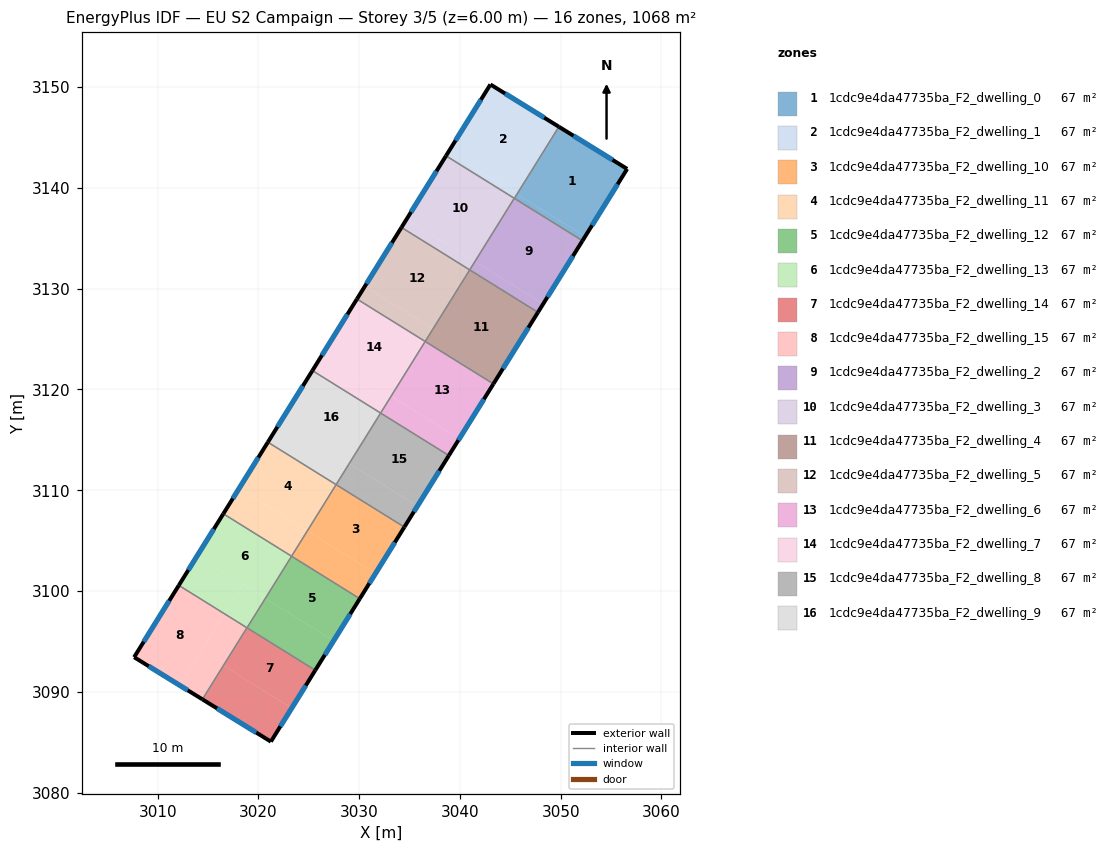
=== STOREY PLAN SPEC (per zone: floor XY polygon, exterior-wall plan segments, windows/doors) ===
zone 1: 1cdc9e4da47735ba_F2_dwelling_0  (66.7 m²)
  floor: (3052.42, 3135.18) (3052.16, 3134.76) (3045.40, 3138.97) (3045.66, 3139.39)
  floor: (3056.59, 3141.89) (3052.42, 3135.18) (3045.66, 3139.39) (3049.82, 3146.07)
  exterior wall: (3056.59, 3141.89) – (3049.82, 3146.07)  [8.0 m]
    window: (3055.14, 3142.79) – (3051.27, 3145.18)  [7.8 m²]
  exterior wall: (3052.16, 3134.76) – (3056.59, 3141.89)  [8.4 m]
    window: (3053.11, 3136.29) – (3055.65, 3140.36)  [8.2 m²]
  interior walls: 2
zone 2: 1cdc9e4da47735ba_F2_dwelling_1  (66.7 m²)
  floor: (3049.82, 3146.07) (3045.66, 3139.39) (3038.88, 3143.61) (3043.03, 3150.27)
  floor: (3045.65, 3139.39) (3045.39, 3138.98) (3038.62, 3143.19) (3038.88, 3143.61)
  exterior wall: (3049.82, 3146.07) – (3043.03, 3150.27)  [8.0 m]
    window: (3048.36, 3146.97) – (3044.48, 3149.37)  [7.8 m²]
  exterior wall: (3043.03, 3150.27) – (3038.62, 3143.19)  [8.3 m]
    window: (3042.08, 3148.75) – (3039.56, 3144.70)  [8.2 m²]
  interior walls: 3
zone 3: 1cdc9e4da47735ba_F2_dwelling_10  (66.7 m²)
  floor: (3034.48, 3106.34) (3031.62, 3101.75) (3024.85, 3105.96) (3027.71, 3110.56)
  floor: (3031.62, 3101.75) (3030.06, 3099.24) (3023.29, 3103.45) (3024.85, 3105.96)
  exterior wall: (3030.06, 3099.24) – (3034.48, 3106.34)  [8.4 m]
    window: (3031.01, 3100.76) – (3033.54, 3104.82)  [8.2 m²]
  interior walls: 3
zone 4: 1cdc9e4da47735ba_F2_dwelling_11  (66.7 m²)
  floor: (3027.71, 3110.56) (3024.85, 3105.96) (3018.08, 3110.17) (3020.94, 3114.77)
  floor: (3024.85, 3105.96) (3023.29, 3103.45) (3016.52, 3107.67) (3018.08, 3110.17)
  exterior wall: (3020.94, 3114.77) – (3016.52, 3107.67)  [8.4 m]
    window: (3019.99, 3113.25) – (3017.47, 3109.19)  [8.2 m²]
  interior walls: 3
zone 5: 1cdc9e4da47735ba_F2_dwelling_12  (66.7 m²)
  floor: (3030.06, 3099.24) (3027.46, 3095.06) (3020.69, 3099.27) (3023.29, 3103.45)
  floor: (3027.46, 3095.06) (3025.64, 3092.14) (3018.87, 3096.35) (3020.69, 3099.27)
  exterior wall: (3025.64, 3092.14) – (3030.06, 3099.24)  [8.4 m]
    window: (3026.59, 3093.66) – (3029.12, 3097.72)  [8.2 m²]
  interior walls: 3
zone 6: 1cdc9e4da47735ba_F2_dwelling_13  (66.7 m²)
  floor: (3023.29, 3103.45) (3020.69, 3099.27) (3013.92, 3103.49) (3016.52, 3107.67)
  floor: (3018.43, 3100.68) (3016.61, 3097.76) (3012.10, 3100.56) (3013.92, 3103.49)
  floor: (3020.69, 3099.27) (3018.87, 3096.35) (3016.61, 3097.76) (3018.43, 3100.68)
  exterior wall: (3016.52, 3107.67) – (3012.10, 3100.56)  [8.4 m]
    window: (3015.57, 3106.14) – (3013.05, 3102.08)  [8.2 m²]
  interior walls: 4
zone 7: 1cdc9e4da47735ba_F2_dwelling_14  (66.7 m²)
  floor: (3018.87, 3096.35) (3016.53, 3092.59) (3023.30, 3088.38) (3021.24, 3085.05) (3014.44, 3089.25) (3018.86, 3096.36)
  floor: (3025.64, 3092.14) (3023.30, 3088.38) (3016.53, 3092.59) (3018.87, 3096.35)
  exterior wall: (3014.44, 3089.25) – (3021.24, 3085.05)  [8.0 m]
    window: (3015.90, 3088.35) – (3019.78, 3085.95)  [7.8 m²]
  exterior wall: (3021.24, 3085.05) – (3025.64, 3092.14)  [8.3 m]
    window: (3022.18, 3086.57) – (3024.70, 3090.62)  [8.2 m²]
  interior walls: 3
zone 8: 1cdc9e4da47735ba_F2_dwelling_15  (66.7 m²)
  floor: (3018.86, 3096.36) (3014.44, 3089.25) (3012.18, 3090.64) (3016.61, 3097.76)
  floor: (3016.61, 3097.76) (3012.18, 3090.64) (3007.67, 3093.43) (3012.10, 3100.56)
  exterior wall: (3007.67, 3093.43) – (3014.44, 3089.25)  [8.0 m]
    window: (3009.12, 3092.54) – (3012.99, 3090.15)  [7.8 m²]
  exterior wall: (3012.10, 3100.56) – (3007.67, 3093.43)  [8.4 m]
    window: (3011.15, 3099.03) – (3008.62, 3094.96)  [8.2 m²]
  interior walls: 2
zone 9: 1cdc9e4da47735ba_F2_dwelling_2  (66.7 m²)
  floor: (3052.16, 3134.76) (3048.26, 3128.49) (3041.49, 3132.71) (3045.39, 3138.97)
  floor: (3048.26, 3128.49) (3047.74, 3127.66) (3040.97, 3131.87) (3041.49, 3132.71)
  exterior wall: (3047.74, 3127.66) – (3052.16, 3134.76)  [8.4 m]
    window: (3048.69, 3129.18) – (3051.21, 3133.24)  [8.2 m²]
  interior walls: 4
zone 10: 1cdc9e4da47735ba_F2_dwelling_3  (66.7 m²)
  floor: (3045.39, 3138.98) (3041.49, 3132.71) (3034.72, 3136.92) (3038.62, 3143.19)
  floor: (3041.49, 3132.71) (3040.97, 3131.87) (3034.20, 3136.08) (3034.72, 3136.92)
  exterior wall: (3038.62, 3143.19) – (3034.20, 3136.08)  [8.4 m]
    window: (3037.67, 3141.67) – (3035.15, 3137.60)  [8.2 m²]
  interior walls: 3
zone 11: 1cdc9e4da47735ba_F2_dwelling_4  (66.7 m²)
  floor: (3047.74, 3127.66) (3043.32, 3120.55) (3036.55, 3124.77) (3040.97, 3131.87)
  exterior wall: (3043.32, 3120.55) – (3047.74, 3127.66)  [8.4 m]
    window: (3044.27, 3122.08) – (3046.80, 3126.14)  [8.2 m²]
  interior walls: 3
zone 12: 1cdc9e4da47735ba_F2_dwelling_5  (66.7 m²)
  floor: (3040.97, 3131.87) (3037.33, 3126.02) (3030.56, 3130.23) (3034.20, 3136.08)
  floor: (3037.33, 3126.02) (3036.55, 3124.77) (3029.78, 3128.98) (3030.56, 3130.23)
  exterior wall: (3034.20, 3136.08) – (3029.78, 3128.98)  [8.4 m]
    window: (3033.25, 3134.56) – (3030.73, 3130.50)  [8.2 m²]
  interior walls: 3
zone 13: 1cdc9e4da47735ba_F2_dwelling_6  (66.7 m²)
  floor: (3043.32, 3120.55) (3039.94, 3115.12) (3033.17, 3119.33) (3036.55, 3124.77)
  floor: (3039.94, 3115.12) (3038.90, 3113.45) (3032.13, 3117.66) (3033.17, 3119.33)
  exterior wall: (3038.90, 3113.45) – (3043.32, 3120.55)  [8.4 m]
    window: (3039.85, 3114.97) – (3042.38, 3119.03)  [8.2 m²]
  interior walls: 3
zone 14: 1cdc9e4da47735ba_F2_dwelling_7  (66.7 m²)
  floor: (3036.55, 3124.77) (3033.17, 3119.33) (3026.40, 3123.55) (3029.78, 3128.98)
  floor: (3033.17, 3119.33) (3032.13, 3117.66) (3025.36, 3121.87) (3026.40, 3123.55)
  exterior wall: (3029.78, 3128.98) – (3025.36, 3121.87)  [8.4 m]
    window: (3028.83, 3127.46) – (3026.31, 3123.40)  [8.2 m²]
  interior walls: 3
zone 15: 1cdc9e4da47735ba_F2_dwelling_8  (66.7 m²)
  floor: (3038.90, 3113.45) (3035.78, 3108.43) (3029.01, 3112.65) (3032.13, 3117.66)
  floor: (3035.78, 3108.43) (3034.48, 3106.34) (3027.71, 3110.56) (3029.01, 3112.65)
  exterior wall: (3034.48, 3106.34) – (3038.90, 3113.45)  [8.4 m]
    window: (3035.43, 3107.87) – (3037.96, 3111.93)  [8.2 m²]
  interior walls: 3
zone 16: 1cdc9e4da47735ba_F2_dwelling_9  (66.7 m²)
  floor: (3032.13, 3117.66) (3029.01, 3112.65) (3022.24, 3116.86) (3025.36, 3121.87)
  floor: (3029.01, 3112.65) (3027.71, 3110.56) (3020.94, 3114.77) (3022.24, 3116.86)
  exterior wall: (3025.36, 3121.87) – (3020.94, 3114.77)  [8.4 m]
    window: (3024.41, 3120.35) – (3021.89, 3116.29)  [8.2 m²]
  interior walls: 3

=== DERIVED (storey summary) ===
Building: EU S2 Campaign
Storey: 3 of 5  (floor level z = 6.00 m)
Storey gross floor area: 1067.6 m²
Zones on this storey: 16
  - 1cdc9e4da47735ba_F2_dwelling_0: floor 66.7 m²; exterior wall 16.4 m (49.1 m²); 2 window(s) 16.0 m²; WWR 32.7%
  - 1cdc9e4da47735ba_F2_dwelling_1: floor 66.7 m²; exterior wall 16.3 m (49.0 m²); 2 window(s) 16.0 m²; WWR 32.7%
  - 1cdc9e4da47735ba_F2_dwelling_10: floor 66.7 m²; exterior wall 8.4 m (25.1 m²); 1 window(s) 8.2 m²; WWR 32.7%
  - 1cdc9e4da47735ba_F2_dwelling_11: floor 66.7 m²; exterior wall 8.4 m (25.1 m²); 1 window(s) 8.2 m²; WWR 32.7%
  - 1cdc9e4da47735ba_F2_dwelling_12: floor 66.7 m²; exterior wall 8.4 m (25.1 m²); 1 window(s) 8.2 m²; WWR 32.7%
  - 1cdc9e4da47735ba_F2_dwelling_13: floor 66.7 m²; exterior wall 8.4 m (25.1 m²); 1 window(s) 8.2 m²; WWR 32.7%
  - 1cdc9e4da47735ba_F2_dwelling_14: floor 66.7 m²; exterior wall 16.3 m (49.0 m²); 2 window(s) 16.0 m²; WWR 32.7%
  - 1cdc9e4da47735ba_F2_dwelling_15: floor 66.7 m²; exterior wall 16.4 m (49.1 m²); 2 window(s) 16.0 m²; WWR 32.7%
  - 1cdc9e4da47735ba_F2_dwelling_2: floor 66.7 m²; exterior wall 8.4 m (25.1 m²); 1 window(s) 8.2 m²; WWR 32.7%
  - 1cdc9e4da47735ba_F2_dwelling_3: floor 66.7 m²; exterior wall 8.4 m (25.1 m²); 1 window(s) 8.2 m²; WWR 32.7%
  - 1cdc9e4da47735ba_F2_dwelling_4: floor 66.7 m²; exterior wall 8.4 m (25.1 m²); 1 window(s) 8.2 m²; WWR 32.7%
  - 1cdc9e4da47735ba_F2_dwelling_5: floor 66.7 m²; exterior wall 8.4 m (25.1 m²); 1 window(s) 8.2 m²; WWR 32.7%
  - 1cdc9e4da47735ba_F2_dwelling_6: floor 66.7 m²; exterior wall 8.4 m (25.1 m²); 1 window(s) 8.2 m²; WWR 32.7%
  - 1cdc9e4da47735ba_F2_dwelling_7: floor 66.7 m²; exterior wall 8.4 m (25.1 m²); 1 window(s) 8.2 m²; WWR 32.7%
  - 1cdc9e4da47735ba_F2_dwelling_8: floor 66.7 m²; exterior wall 8.4 m (25.1 m²); 1 window(s) 8.2 m²; WWR 32.7%
  - 1cdc9e4da47735ba_F2_dwelling_9: floor 66.7 m²; exterior wall 8.4 m (25.1 m²); 1 window(s) 8.2 m²; WWR 32.7%
Zone adjacency (shared interzone walls):
  - 1cdc9e4da47735ba_F2_dwelling_0 ↔ 1cdc9e4da47735ba_F2_dwelling_1
  - 1cdc9e4da47735ba_F2_dwelling_0 ↔ 1cdc9e4da47735ba_F2_dwelling_2
  - 1cdc9e4da47735ba_F2_dwelling_1 ↔ 1cdc9e4da47735ba_F2_dwelling_2
  - 1cdc9e4da47735ba_F2_dwelling_1 ↔ 1cdc9e4da47735ba_F2_dwelling_3
  - 1cdc9e4da47735ba_F2_dwelling_10 ↔ 1cdc9e4da47735ba_F2_dwelling_11
  - 1cdc9e4da47735ba_F2_dwelling_10 ↔ 1cdc9e4da47735ba_F2_dwelling_12
  - 1cdc9e4da47735ba_F2_dwelling_10 ↔ 1cdc9e4da47735ba_F2_dwelling_8
  - 1cdc9e4da47735ba_F2_dwelling_11 ↔ 1cdc9e4da47735ba_F2_dwelling_13
  - 1cdc9e4da47735ba_F2_dwelling_11 ↔ 1cdc9e4da47735ba_F2_dwelling_9
  - 1cdc9e4da47735ba_F2_dwelling_12 ↔ 1cdc9e4da47735ba_F2_dwelling_13
  - 1cdc9e4da47735ba_F2_dwelling_12 ↔ 1cdc9e4da47735ba_F2_dwelling_14
  - 1cdc9e4da47735ba_F2_dwelling_13 ↔ 1cdc9e4da47735ba_F2_dwelling_14
  - 1cdc9e4da47735ba_F2_dwelling_13 ↔ 1cdc9e4da47735ba_F2_dwelling_15
  - 1cdc9e4da47735ba_F2_dwelling_14 ↔ 1cdc9e4da47735ba_F2_dwelling_15
  - 1cdc9e4da47735ba_F2_dwelling_2 ↔ 1cdc9e4da47735ba_F2_dwelling_3
  - 1cdc9e4da47735ba_F2_dwelling_2 ↔ 1cdc9e4da47735ba_F2_dwelling_4
  - 1cdc9e4da47735ba_F2_dwelling_3 ↔ 1cdc9e4da47735ba_F2_dwelling_5
  - 1cdc9e4da47735ba_F2_dwelling_4 ↔ 1cdc9e4da47735ba_F2_dwelling_5
  - 1cdc9e4da47735ba_F2_dwelling_4 ↔ 1cdc9e4da47735ba_F2_dwelling_6
  - 1cdc9e4da47735ba_F2_dwelling_5 ↔ 1cdc9e4da47735ba_F2_dwelling_7
  - 1cdc9e4da47735ba_F2_dwelling_6 ↔ 1cdc9e4da47735ba_F2_dwelling_7
  - 1cdc9e4da47735ba_F2_dwelling_6 ↔ 1cdc9e4da47735ba_F2_dwelling_8
  - 1cdc9e4da47735ba_F2_dwelling_7 ↔ 1cdc9e4da47735ba_F2_dwelling_9
  - 1cdc9e4da47735ba_F2_dwelling_8 ↔ 1cdc9e4da47735ba_F2_dwelling_9